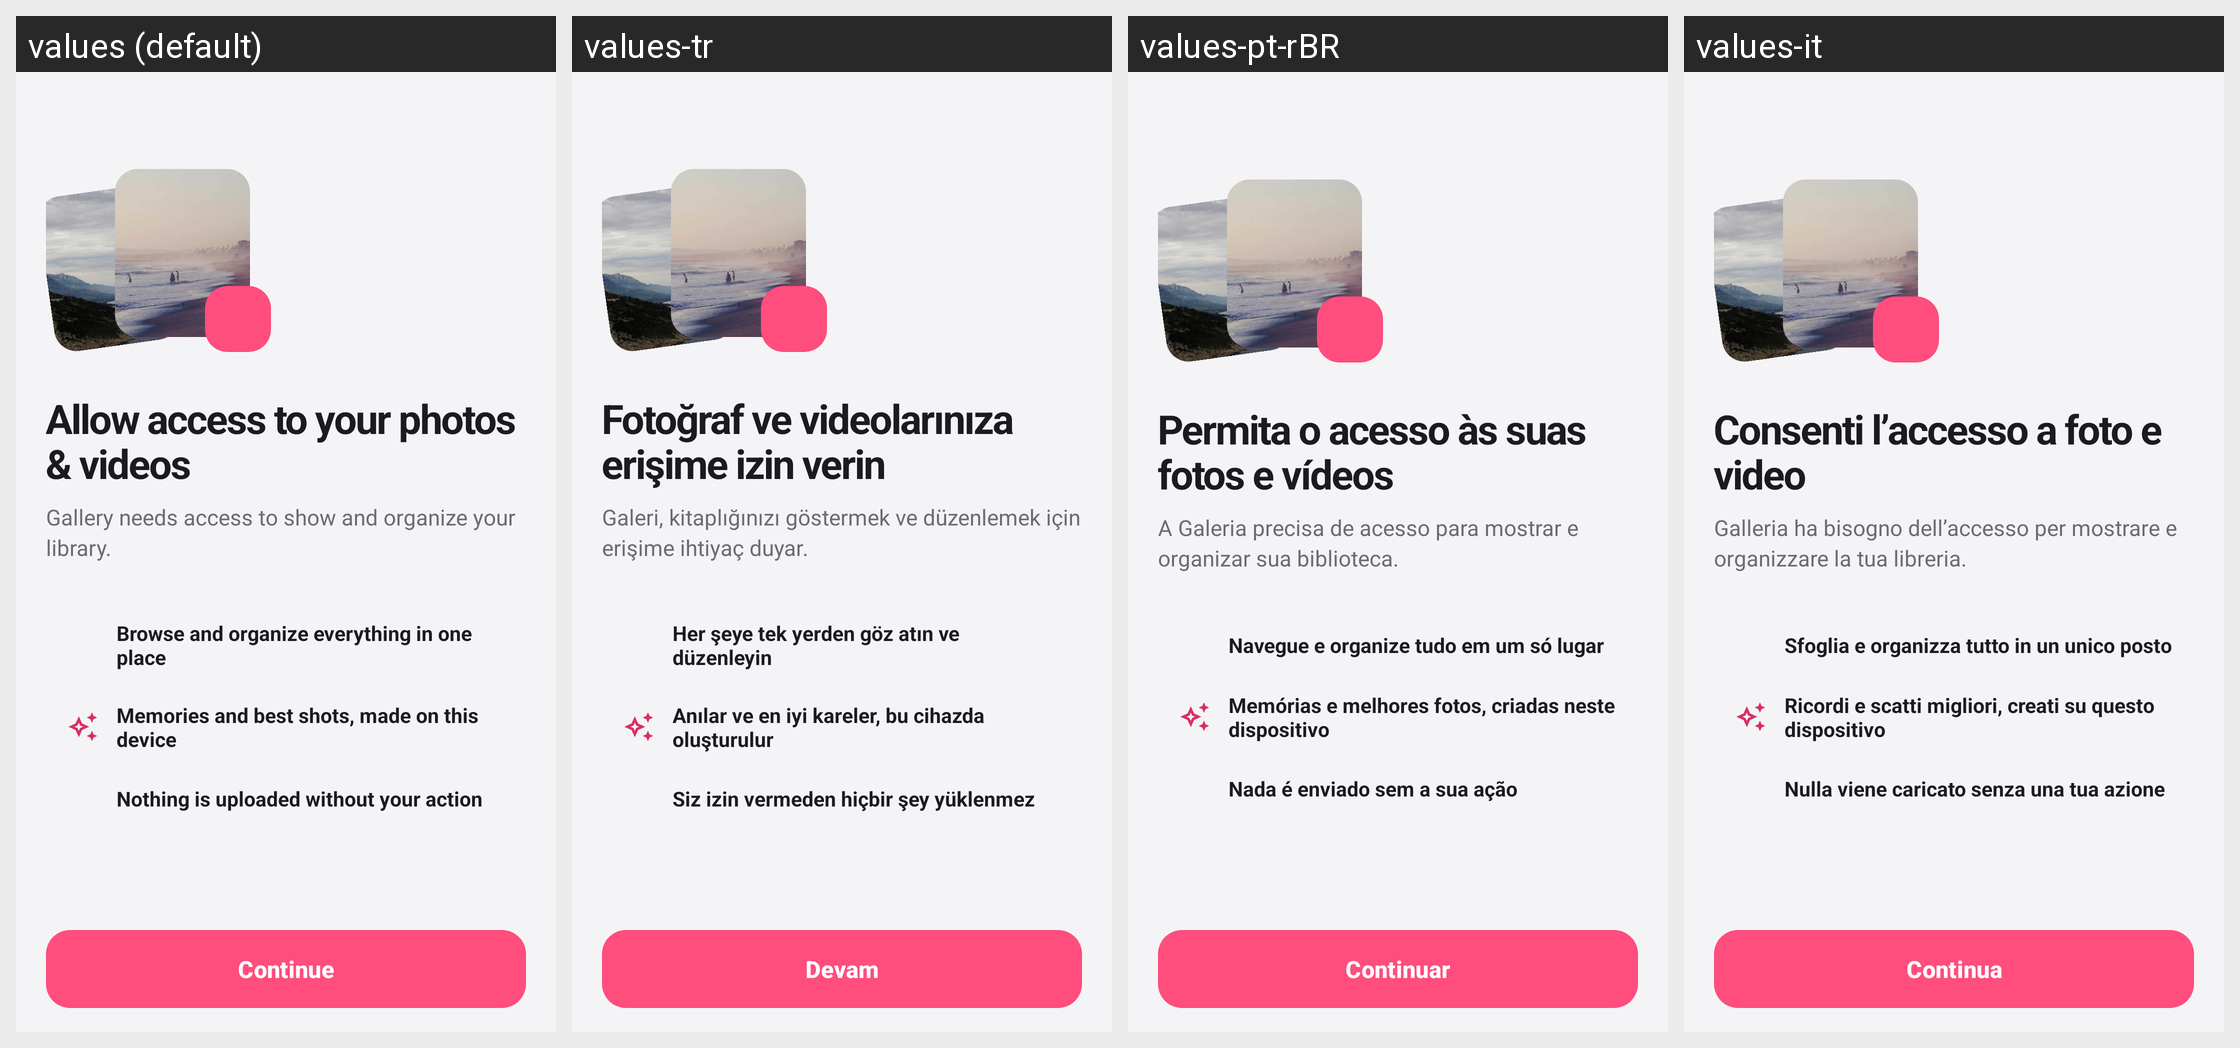

The Android screen above is rendered under several locales of the same app. Produce the string resources it draws, with the default and per-locale values.
Android screen res/layout/activity_media_permission.xml rendered under 4 locales, left to right: values (default), values-tr, values-pt-rBR, values-it. Device: Nexus 5 (rendered at 1080×1920; each locale shown at half size, 540×960, under a caption strip naming it); theme Theme.ThirdGallery.
Other locales in the repository, not shown: values-af, values-de, values-el, values-en-rGB, values-es, values-fil, values-fr, values-hi, values-in, values-ja, values-ko, values-nl, values-pt-rPT, values-ru, values-th, values-zh.
Strings drawn on this screen, with the default value and each locale's value (text and hints the layout hard-codes, and strings that could not be matched under every locale, appear in the picture but are not listed):

perm_media_title
  values: Allow access to your photos & videos
  values-tr: Fotoğraf ve videolarınıza erişime izin verin
  values-pt-rBR: Permita o acesso às suas fotos e vídeos
  values-it: Consenti l’accesso a foto e video

perm_media_subtitle
  values: Gallery needs access to show and organize your library.
  values-tr: Galeri, kitaplığınızı göstermek ve düzenlemek için erişime ihtiyaç duyar.
  values-pt-rBR: A Galeria precisa de acesso para mostrar e organizar sua biblioteca.
  values-it: Galleria ha bisogno dell’accesso per mostrare e organizzare la tua libreria.

perm_media_point_1
  values: Browse and organize everything in one place
  values-tr: Her şeye tek yerden göz atın ve düzenleyin
  values-pt-rBR: Navegue e organize tudo em um só lugar
  values-it: Sfoglia e organizza tutto in un unico posto

perm_media_point_2
  values: Memories and best shots, made on this device
  values-tr: Anılar ve en iyi kareler, bu cihazda oluşturulur
  values-pt-rBR: Memórias e melhores fotos, criadas neste dispositivo
  values-it: Ricordi e scatti migliori, creati su questo dispositivo

perm_media_point_3
  values: Nothing is uploaded without your action
  values-tr: Siz izin vermeden hiçbir şey yüklenmez
  values-pt-rBR: Nada é enviado sem a sua ação
  values-it: Nulla viene caricato senza una tua azione

language_continue
  values: Continue
  values-tr: Devam
  values-pt-rBR: Continuar
  values-it: Continua
